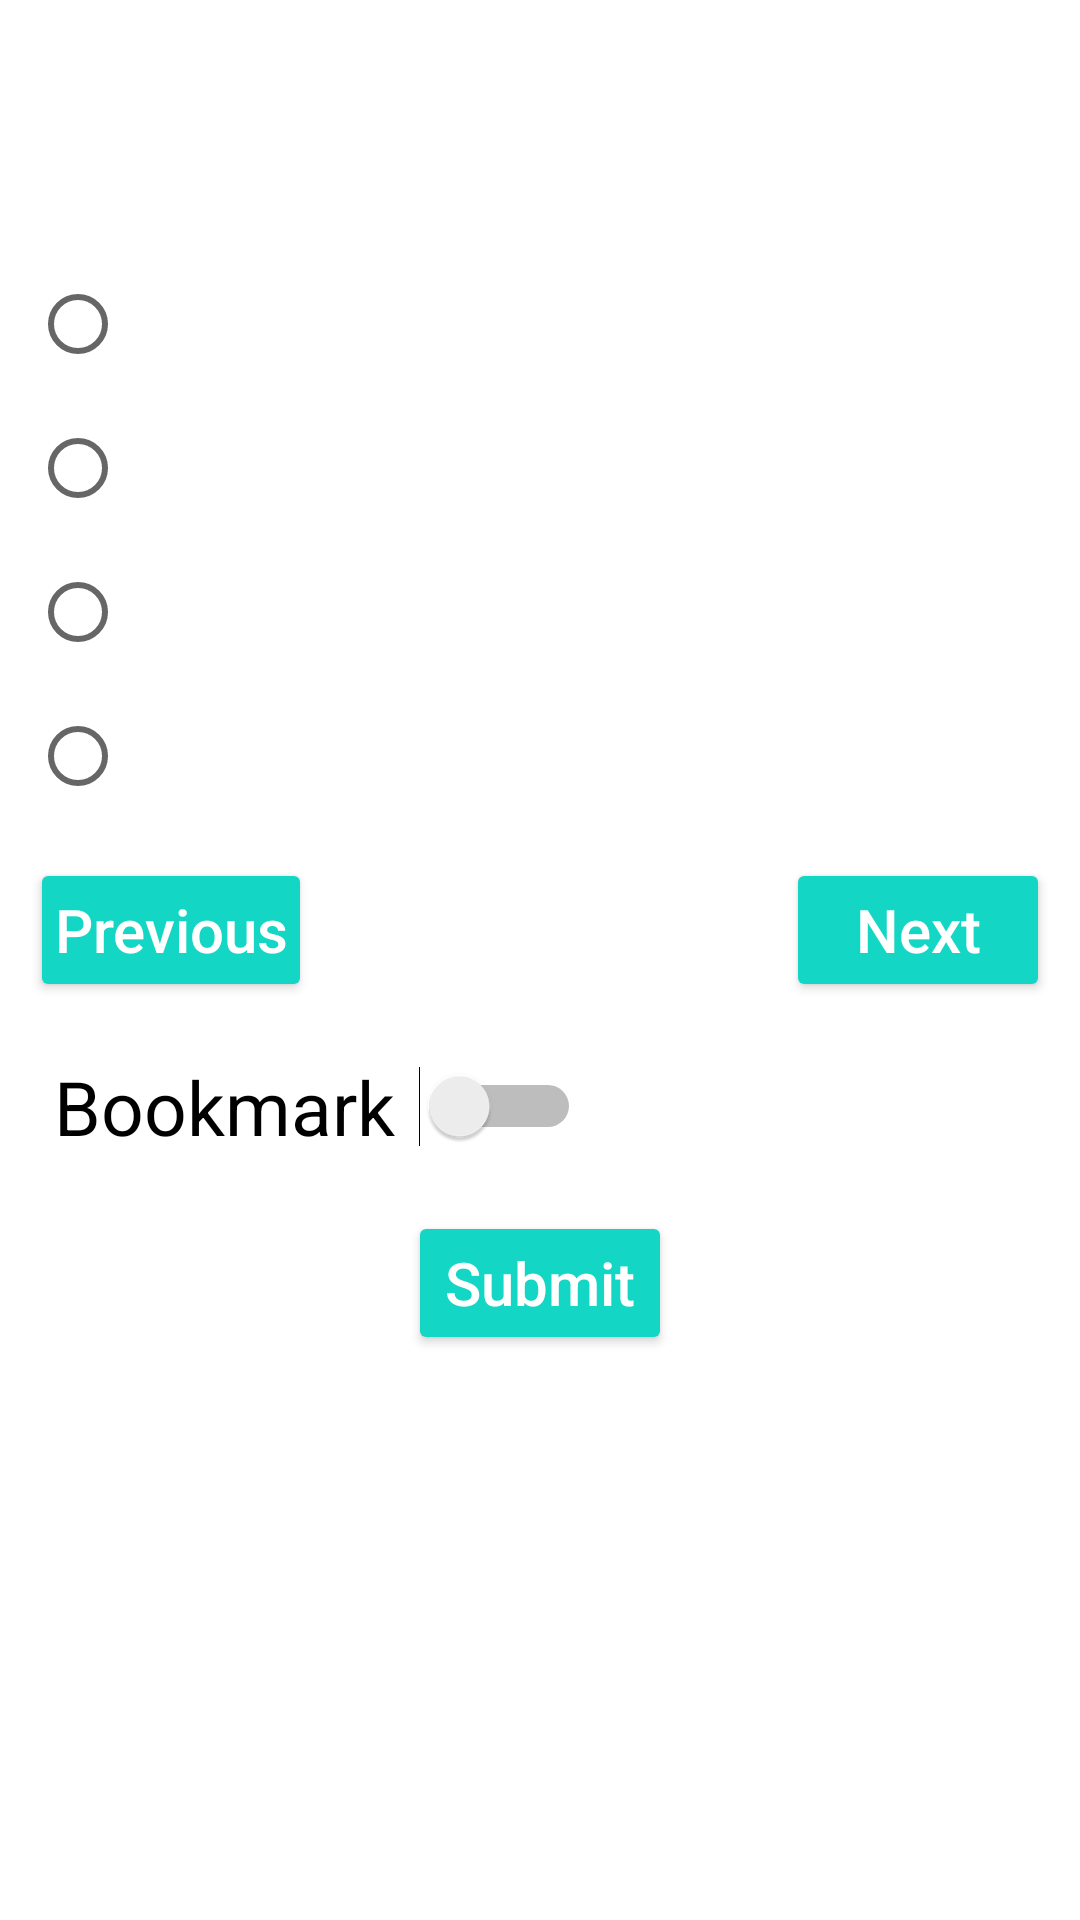

The Android layout XML behind this screen, and the referenced resources:
<!-- AndroidManifest.xml: application theme Theme.FinalAssignment -->
<!-- res/layout/fragment_question_detail_screen.xml -->
<?xml version="1.0" encoding="utf-8"?>
<androidx.constraintlayout.widget.ConstraintLayout xmlns:android="http://schemas.android.com/apk/res/android"
    xmlns:app="http://schemas.android.com/apk/res-auto"
    xmlns:tools="http://schemas.android.com/tools"
    android:layout_width="match_parent"
    android:layout_height="match_parent"
    tools:context=".ui.QuestionDetailScreenFragment">

    <TextView
        android:id="@+id/timer_tv2"
        style="@style/textStyle.itemView"
        android:layout_width="wrap_content"
        android:layout_height="wrap_content"
        android:layout_margin="@dimen/small_top_margin"
        app:layout_constraintEnd_toEndOf="parent"
        app:layout_constraintStart_toStartOf="parent"
        app:layout_constraintTop_toTopOf="parent"
        tools:text="timer" />

    <TextView
        android:id="@+id/question"
        style="@style/textStyle.itemView"
        android:layout_width="match_parent"
        android:layout_height="wrap_content"
        android:layout_margin="@dimen/small_top_margin"
        app:layout_constraintStart_toStartOf="parent"
        app:layout_constraintTop_toBottomOf="@id/timer_tv2"
        tools:text="this is the question" />

    <LinearLayout
        android:id="@+id/radioGroup"
        android:layout_width="match_parent"
        android:layout_height="wrap_content"
        android:layout_margin="@dimen/small_top_margin"
        android:orientation="vertical"
        app:layout_constraintTop_toBottomOf="@id/question">

        <RadioButton
            android:id="@+id/radio_option1"
            android:layout_width="wrap_content"
            android:layout_height="wrap_content"
            android:checked="false"
            android:textSize="@dimen/small_text_size"
            tools:text="@tools:sample/first_names" />

        <RadioButton
            android:id="@+id/radio_option2"
            android:layout_width="wrap_content"
            android:layout_height="wrap_content"
            android:checked="false"
            android:textSize="20dp"
            tools:text="@tools:sample/last_names" />

        <RadioButton
            android:id="@+id/radio_option3"
            android:layout_width="wrap_content"
            android:layout_height="wrap_content"
            android:checked="false"
            android:textSize="20dp"
            tools:text="@tools:sample/last_names" />

        <RadioButton
            android:id="@+id/radio_option4"
            android:layout_width="wrap_content"
            android:layout_height="wrap_content"
            android:checked="false"
            android:textSize="20dp"
            tools:text="@tools:sample/last_names" />
    </LinearLayout>

    <Button
        android:id="@+id/previous_button"
        style="@style/textStyle.button2"
        android:layout_width="wrap_content"
        android:layout_height="wrap_content"
        android:layout_margin="@dimen/small_top_margin"
        android:drawableLeft="@drawable/ic_arrow_back"
        android:gravity="center"
        android:text="Previous"
        app:layout_constraintStart_toStartOf="parent"
        app:layout_constraintTop_toBottomOf="@id/radioGroup" />

    <Button
        android:id="@+id/next_button"
        style="@style/textStyle.button2"
        android:layout_width="wrap_content"
        android:layout_height="wrap_content"
        android:layout_margin="@dimen/small_top_margin"
        android:drawableRight="@drawable/ic_arrow_forward"
        android:gravity="center"
        android:text="Next"
        app:layout_constraintEnd_toEndOf="parent"
        app:layout_constraintTop_toBottomOf="@id/radioGroup" />

    <Switch
        android:id="@+id/toggleButton"
        android:layout_width="wrap_content"
        android:layout_height="wrap_content"
        android:layout_marginTop="@dimen/small_top_margin"
        android:padding="@dimen/padding2"
        android:textAllCaps="false"
        android:textSize="@dimen/text_size"
        android:switchPadding="8dp"
        android:text="Bookmark"
        app:layout_constraintTop_toBottomOf="@id/previous_button"
        app:layout_constraintStart_toStartOf="@id/radioGroup"
        tools:ignore="UseSwitchCompatOrMaterialXml" />

    <Button
        android:id="@+id/submit_button2"
        style="@style/textStyle.button2"
        android:layout_width="wrap_content"
        android:layout_height="wrap_content"
        android:layout_margin="@dimen/small_top_margin"
        android:text="Submit"
        app:layout_constraintEnd_toEndOf="parent"
        app:layout_constraintStart_toStartOf="parent"
        app:layout_constraintTop_toBottomOf="@id/toggleButton" />
</androidx.constraintlayout.widget.ConstraintLayout>
<!-- resources referenced by this layout -->
<resources>
  <dimen name="padding2">8dp</dimen>
  <dimen name="small_text_size">20sp</dimen>
  <dimen name="small_top_margin">10dp</dimen>
  <dimen name="text_size">25sp</dimen>
  <style name="textStyle.button2">
          <item name="android:textSize">@dimen/small_text_size</item>
          <item name="android:textColor">@color/white</item>
          <item name="android:padding">@dimen/padding2</item>
          <item name="android:textAllCaps">true</item>
          <item name="android:backgroundTint">@color/blue</item>
      </style>
  <style name="textStyle.itemView">
          <item name="android:textColor">@color/black</item>
          <item name="android:textSize">@dimen/small_text_size</item>
      </style>
  <style name="Theme.FinalAssignment" parent="Theme.MaterialComponents.DayNight.DarkActionBar">
          
          <item name="colorPrimary">@color/purple_500</item>
          <item name="colorPrimaryVariant">@color/purple_700</item>
          <item name="colorOnPrimary">@color/white</item>
          
          <item name="colorSecondary">@color/teal_200</item>
          <item name="colorSecondaryVariant">@color/teal_700</item>
          <item name="colorOnSecondary">@color/black</item>
          
          <item name="android:statusBarColor" tools:targetApi="l">?attr/colorPrimaryVariant</item>
          
      </style>
  <color name="white">#FFFFFFFF</color>
  <color name="blue">#14D6C4</color>
  <color name="black">#FF000000</color>
  <color name="purple_500">#FF6200EE</color>
  <color name="purple_700">#FF3700B3</color>
  <color name="teal_200">#FF03DAC5</color>
  <color name="teal_700">#FF018786</color>
</resources>
